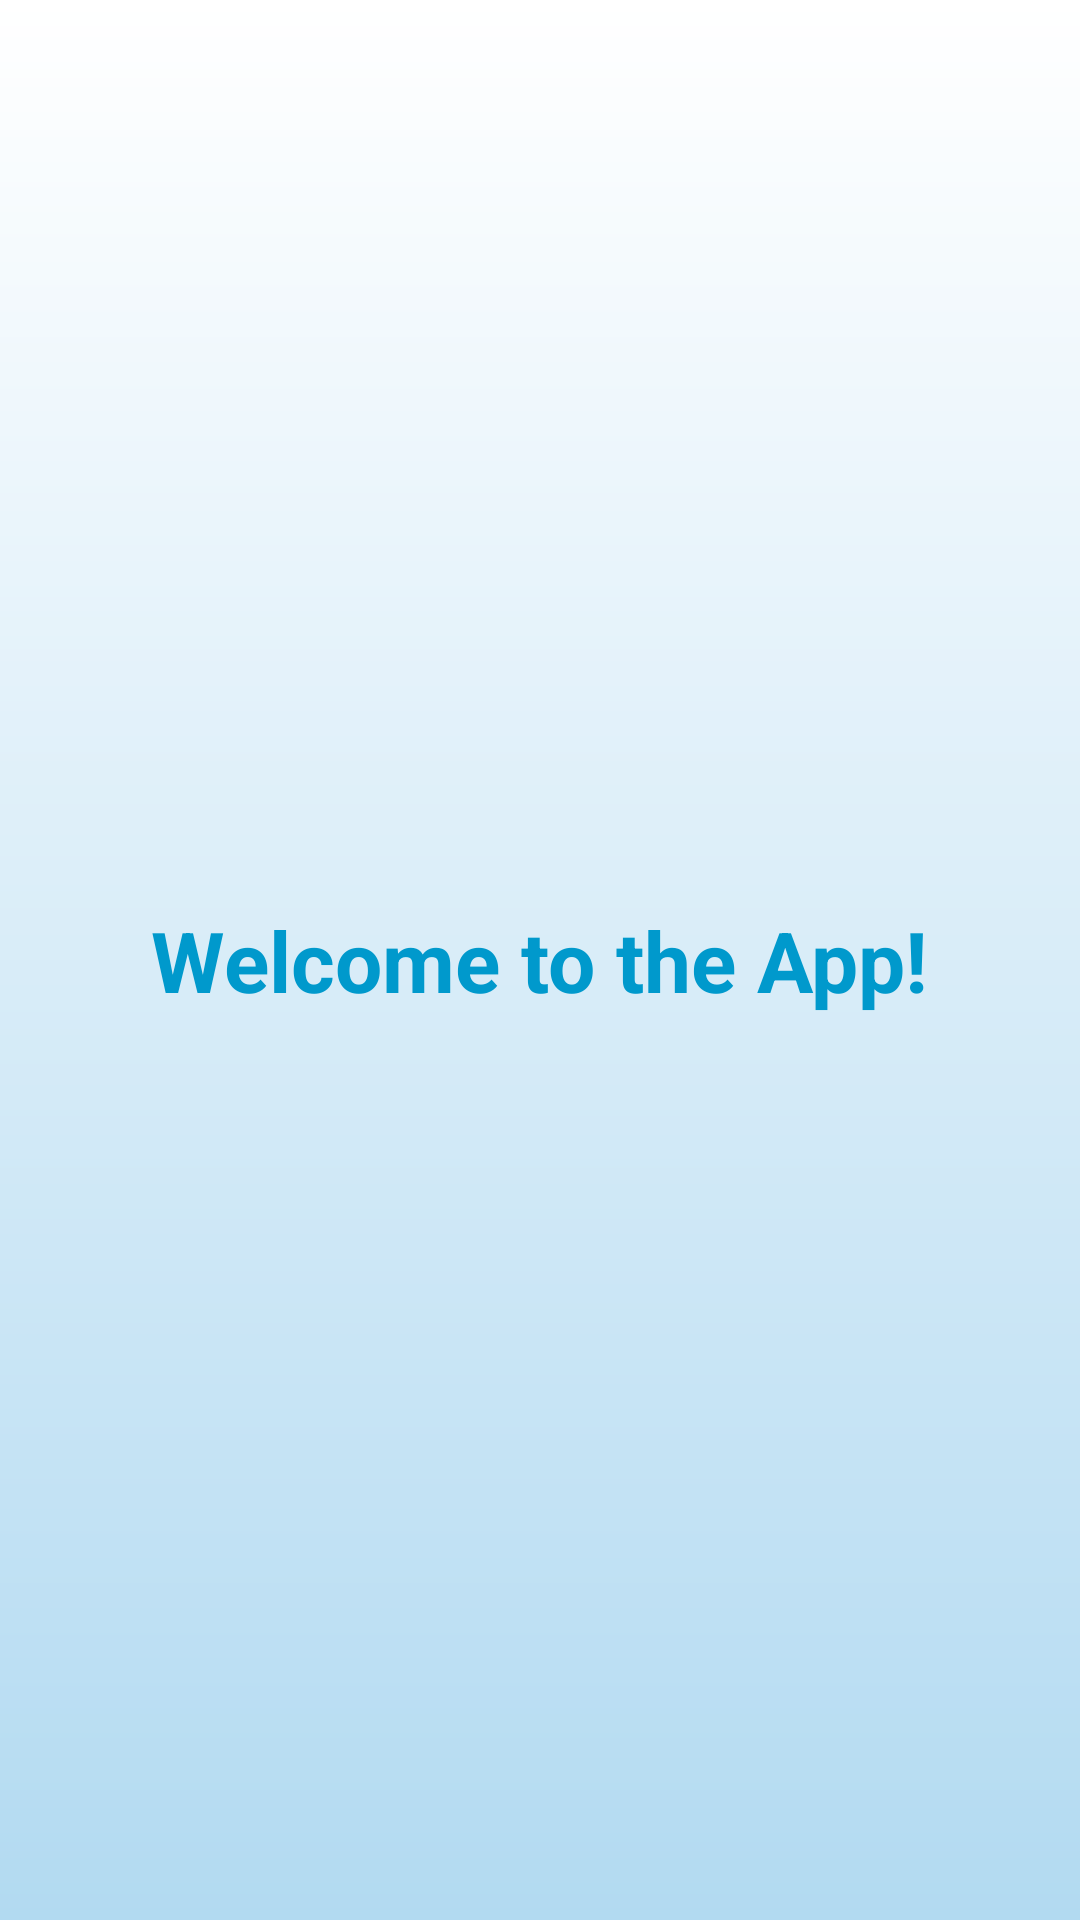

Produce the Android XML layout that renders to this screen, including the resource entries it uses.
<!-- AndroidManifest.xml: application theme Theme.Z -->
<!-- res/layout/activity_main.xml -->
<?xml version="1.0" encoding="utf-8"?>
<RelativeLayout xmlns:android="http://schemas.android.com/apk/res/android"
    android:layout_width="match_parent"
    android:layout_height="match_parent"
    android:background="@drawable/gradient_background"
    android:padding="16dp">

    <TextView
        android:id="@+id/tvWelcome"
        android:layout_width="wrap_content"
        android:layout_height="wrap_content"
        android:text="Welcome to the App!"
        android:textSize="28sp"
        android:textStyle="bold"
        android:textColor="@android:color/holo_blue_dark"
        android:layout_centerInParent="true" />

</RelativeLayout>
<!-- resources referenced by this layout -->
<resources>
  <!-- drawable gradient_background (drawable) -->
  <layer-list xmlns:android="http://schemas.android.com/apk/res/android">
      <item>
          <shape>
              <gradient
                  android:angle="270"
                  android:startColor="#FFFFFF"
                  android:endColor="#B2DAF1"
                  android:type="linear" />
          </shape>
      </item>
  </layer-list>
  <style name="Theme.Z" parent="Base.Theme.Z" />
  <style name="Base.Theme.Z" parent="Theme.Material3.DayNight.NoActionBar">
          
          
      </style>
</resources>
